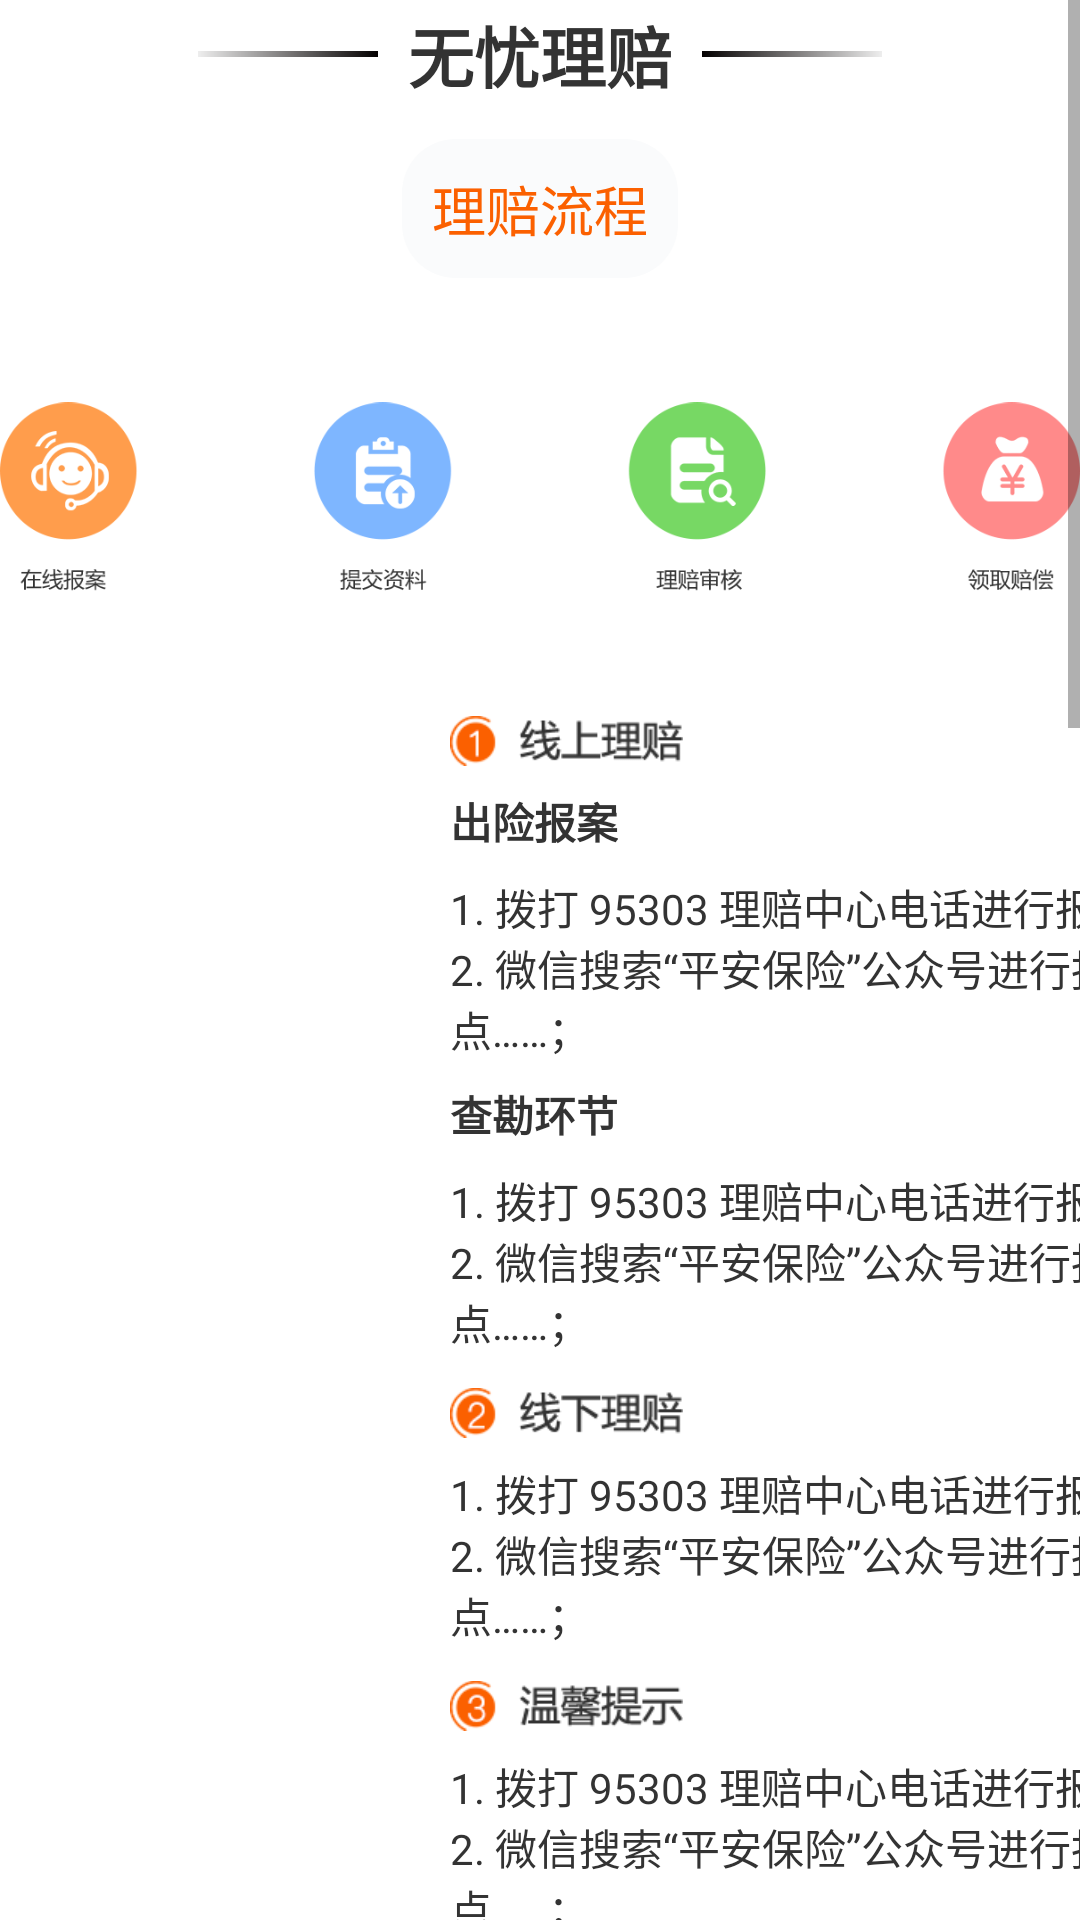

Produce the Android XML layout that renders to this screen, including the resource entries it uses.
<!-- AndroidManifest.xml: application theme AppTheme -->
<!-- res/layout/layout_lipei_guide.xml -->
<?xml version="1.0" encoding="utf-8"?>
<ScrollView
    xmlns:android="http://schemas.android.com/apk/res/android"
    android:layout_width="match_parent"
    android:layout_height="match_parent">
    <LinearLayout

        android:layout_width="match_parent"
        android:layout_height="match_parent"
        android:fitsSystemWindows="true"
        android:background="#ffffff"
        android:orientation="vertical"
        android:gravity="center_horizontal"
        android:numColumns="auto_fit">
        <LinearLayout
            android:layout_marginTop="2dp"
            android:layout_width="match_parent"
            android:orientation="horizontal"
            android:gravity="center"
            android:layout_height="wrap_content">
            <View
                android:layout_width="60dp"
                android:layout_height="2dp"
                android:background="@drawable/bg_line_left"/>
            <TextView
                android:layout_marginLeft="10dp"
                android:layout_marginRight="10dp"
                android:layout_width="wrap_content"
                android:layout_height="wrap_content"
                android:gravity="center"
                android:text="无忧理赔"
                android:textSize="22sp"
                android:textStyle="bold"
                android:textColor="#333333"/>
            <View
                android:layout_width="60dp"
                android:layout_height="2dp"
                android:background="@drawable/bg_line_right"/>
        </LinearLayout>

        <TextView
            android:layout_width="wrap_content"
            android:layout_height="wrap_content"
            android:layout_marginTop="12dp"
            android:gravity="center"
            android:padding="10dp"
            android:text="理赔流程"
            android:background="@drawable/bg_liucheng"
            android:textSize="18sp"
            android:textColor="#fb6000"/>
        
        
        <ImageView
            android:layout_marginTop="20dp"
            android:layout_width="wrap_content"
            android:layout_height="wrap_content"
            android:src="@mipmap/lipei_guide"/>

        <LinearLayout
            android:layout_marginTop="20dp"
            android:layout_marginLeft="100dp"
            android:layout_width="match_parent"
            android:layout_height="wrap_content"
            android:orientation="vertical">
            <ImageView
                android:layout_width="wrap_content"
                android:layout_height="wrap_content"
                android:src="@mipmap/lipei_first"/>
            <TextView
                android:layout_marginTop="8dp"
                android:layout_width="wrap_content"
                android:layout_height="wrap_content"
                android:textSize="14sp"
                android:gravity="center_vertical|left"
                android:text="出险报案"
                android:textStyle="bold"
                android:textColor="#333333"/>
            <TextView
                android:layout_marginTop="8dp"
                android:layout_width="wrap_content"
                android:layout_height="wrap_content"
                android:textSize="14sp"
                android:gravity="center_vertical|left"
                android:text="@string/lipei_str1"
                android:textColor="#333333"/>
            <TextView
                android:layout_marginTop="8dp"
                android:layout_width="wrap_content"
                android:layout_height="wrap_content"
                android:textSize="14sp"
                android:gravity="center_vertical|left"
                android:text="查勘环节"
                android:textStyle="bold"
                android:textColor="#333333"/>
            <TextView
                android:layout_marginTop="8dp"
                android:layout_width="wrap_content"
                android:layout_height="wrap_content"
                android:textSize="14sp"
                android:gravity="center_vertical|left"
                android:text="@string/lipei_str1"
                android:textColor="#333333"/>

            <ImageView
                android:layout_marginTop="12dp"
                android:layout_width="wrap_content"
                android:layout_height="wrap_content"
                android:src="@mipmap/lipei_second"/>
            <TextView
                android:layout_marginTop="8dp"
                android:layout_width="wrap_content"
                android:layout_height="wrap_content"
                android:textSize="14sp"
                android:gravity="center_vertical|left"
                android:text="@string/lipei_str1"
                android:textColor="#333333"/>
            <ImageView
                android:layout_marginTop="12dp"
                android:layout_width="wrap_content"
                android:layout_height="wrap_content"
                android:src="@mipmap/lipei_third"/>
            <TextView
                android:layout_marginTop="8dp"
                android:layout_width="wrap_content"
                android:layout_height="wrap_content"
                android:textSize="14sp"
                android:gravity="center_vertical|left"
                android:text="@string/lipei_str1"
                android:textColor="#333333"/>
        </LinearLayout>
        <TextView
            android:layout_width="wrap_content"
            android:layout_height="wrap_content"
            android:layout_marginTop="12dp"
            android:gravity="center"
            android:padding="10dp"
            android:text="理赔案例"
            android:background="@drawable/bg_liucheng"
            android:textSize="18sp"
            android:textColor="#fb6000"/>
        <TextView
            android:layout_marginLeft="140dp"
            android:layout_marginRight="140dp"
            android:layout_width="match_parent"
            android:layout_height="wrap_content"
            android:layout_marginTop="12dp"
            android:gravity="center_vertical|left"
            android:text="@string/lipei_anli"
            android:textSize="14sp"
            android:textColor="#666666"/>
        <LinearLayout
            android:layout_marginTop="20dp"
            android:layout_marginBottom="20dp"
            android:layout_width="match_parent"
            android:layout_height="98dp"
            android:layout_marginRight="100dp"
            android:orientation="horizontal">
            <TextView
                android:layout_width="0px"
                android:layout_weight="1"
                android:layout_height="match_parent" />
            <ImageView
                android:layout_width="98dp"
                android:layout_height="98dp"
                android:scaleType="fitXY"
                android:src="@mipmap/hz_qrcode"/>
            <ImageView
                android:layout_width="68dp"
                android:layout_height="68dp"
                android:scaleType="fitXY"
                android:src="@mipmap/lipei_guanzhu"/>
        </LinearLayout>
    </LinearLayout>
</ScrollView>
<!-- resources referenced by this layout -->
<resources>
  <!-- drawable bg_line_left (drawable) -->
  <?xml version="1.0" encoding="utf-8"?>
  <shape xmlns:android="http://schemas.android.com/apk/res/android"
      android:shape="rectangle">
      
      <gradient
          android:angle="0"
          android:endColor="#030000"
          android:startColor="#eeeeee"
          android:type="linear"/>
  </shape>
  <!-- drawable bg_line_right (drawable) -->
  <?xml version="1.0" encoding="utf-8"?>
  <shape xmlns:android="http://schemas.android.com/apk/res/android"
      android:shape="rectangle">
      
      <gradient
          android:angle="0"
          android:startColor="#030000"
          android:endColor="#eeeeee"
          android:type="linear"/>
  </shape>
  <!-- drawable bg_liucheng (drawable) -->
  <?xml version="1.0" encoding="utf-8"?>
    
  <shape xmlns:android="http://schemas.android.com/apk/res/android">    
      <solid android:color="#fafbfc" />
      <corners android:radius="18dp"/>
  </shape>
  <!-- mipmap hz_qrcode: png bitmap (mipmap-xhdpi, 93247 bytes) -->
  <!-- mipmap lipei_first: png bitmap (mipmap-xhdpi, 3518 bytes) -->
  <!-- mipmap lipei_guanzhu: png bitmap (mipmap-xhdpi, 9880 bytes) -->
  <!-- mipmap lipei_guide: png bitmap (mipmap-xhdpi, 29139 bytes) -->
  <!-- mipmap lipei_second: png bitmap (mipmap-xhdpi, 3821 bytes) -->
  <!-- mipmap lipei_third: png bitmap (mipmap-xhdpi, 3926 bytes) -->
  <string name="lipei_anli">张先生今年初被确诊为冠心病，需要择期去做心脏搭桥手术，在手术前张先生为自己买了一份“心胸外科手术安心保障险A款”，希望针对本次手术过程中有可能出现的意外提供保障，手术当天该份保险已正式起保生效，但不幸的是在手术过程中，由于张先生突然出险心脏骤停现象，经医生努力救治，最终医治无效死亡，保险公司得到家属报案第一时间走访医院了解情况，经调查核实符合手术意外险条款中的“手术意外身故”保险责任，赔偿客户家属10万元人民币</string>
  <string name="lipei_str1">1. 拨打 95303 理赔中心电话进行报案；           2. 微信搜索“平安保险”公众号进行报案，点……；</string>
  <style name="AppTheme" parent="Theme.AppCompat.Light.DarkActionBar">
          
          <item name="colorPrimary">@color/colorPrimary</item>
          <item name="colorPrimaryDark">@color/colorPrimaryDark</item>
          <item name="colorAccent">@color/colorAccent</item>
          <item name="windowActionBar">false</item>
          <item name="windowNoTitle">true</item>
      </style>
  <color name="colorPrimary">#3F51B5</color>
  <color name="colorPrimaryDark">#303F9F</color>
  <color name="colorAccent">#FF4081</color>
</resources>
